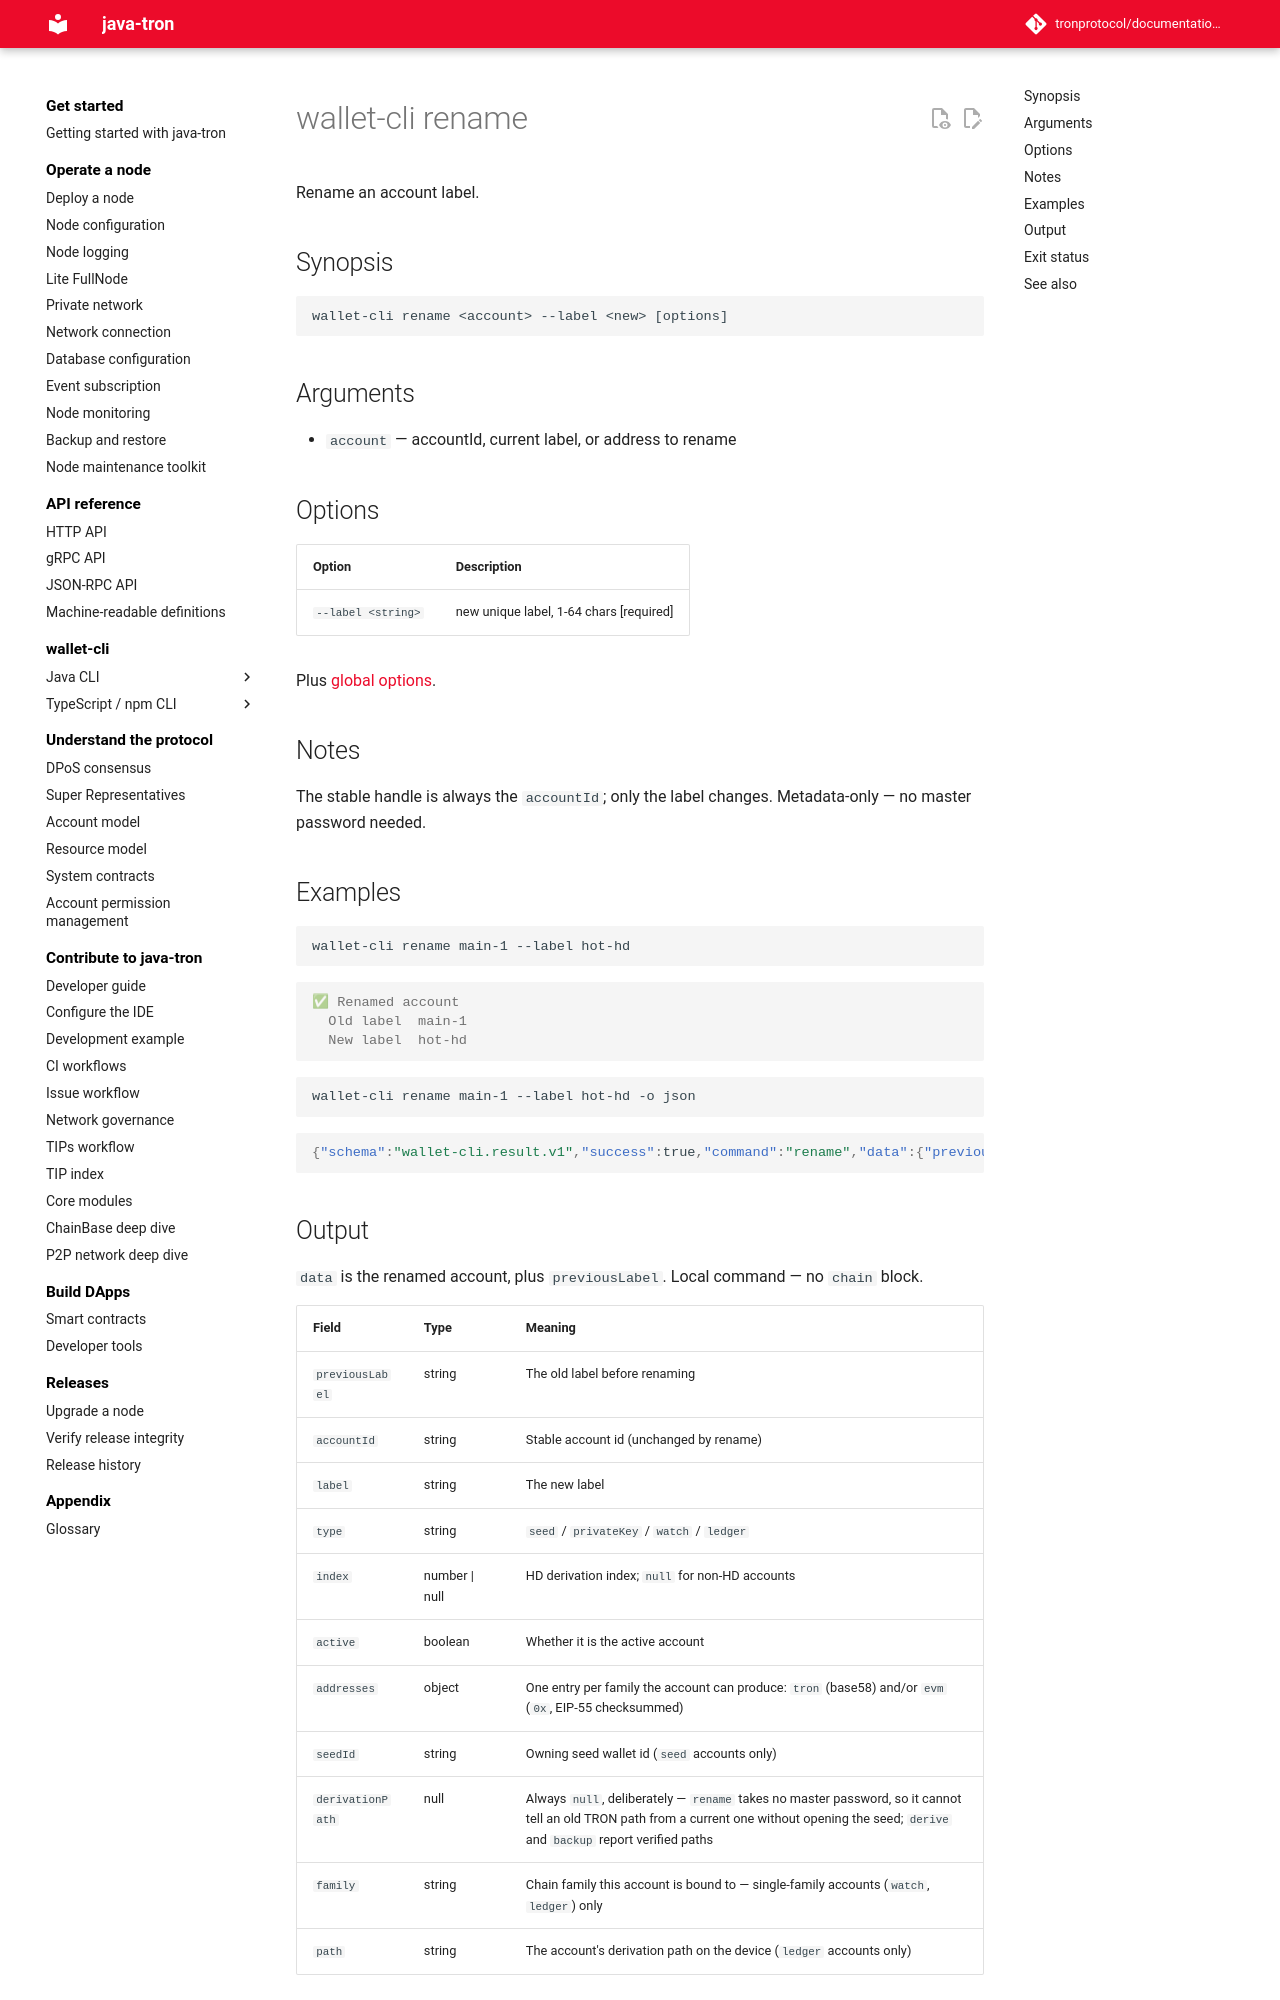

repository: tronprotocol/documentation-en · page: clients/wallet-cli/typescript/commands/rename/index.html · generator: mkdocs

# wallet-cli rename

Rename an account label.

## Synopsis

```
wallet-cli rename <account> --label <new> [options]
```

## Arguments

- `account` — accountId, current label, or address to rename

## Options

| Option | Description |
|---|---|
| `--label <string>` | new unique label, 1-64 chars  [required] |

Plus [global options](index.md).

## Notes

The stable handle is always the `accountId`; only the label changes. Metadata-only — no master password needed.

## Examples

```bash
wallet-cli rename main-1 --label hot-hd
```

```console
✅ Renamed account
  Old label  main-1
  New label  hot-hd
```

```bash
wallet-cli rename main-1 --label hot-hd -o json
```

```json
{"schema":"wallet-cli.result.v1","success":true,"command":"rename","data":{"previousLabel":"main-1","accountId":"wlt_kwyjcwdh.1","label":"hot-hd","type":"seed","index":1,"active":true,"addresses":{"tron":"TVz38F2QmQf53g7QVATBbsZ6JkHKccJFAQ","evm":"0xEA4A61822322c695F5A9eB7920b843054CbDaA83"},"seedId":"wlt_kwyjcwdh","derivationPath":null},"meta":{"durationMs":26,"warnings":[]}}
```
